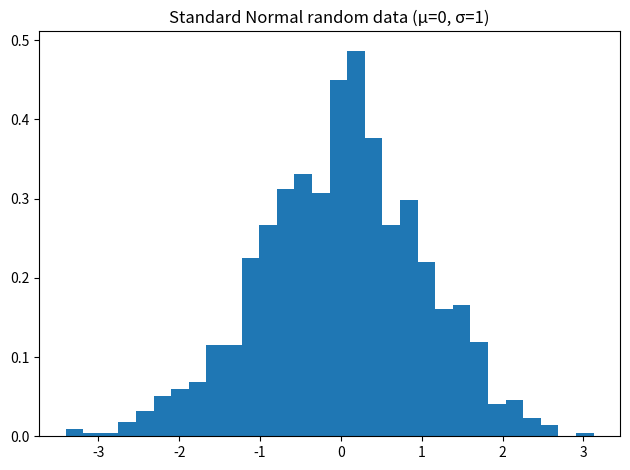

Generate this figure with matplotlib:
import numpy as np
import matplotlib.pyplot as plt

data = np.random.normal(loc=0.0, scale=1.0, size=1_000)  # mean 0, std 1
plt.hist(data, bins=30, density=True)
plt.title("Standard Normal random data (μ=0, σ=1)")
plt.tight_layout()
plt.savefig("q14_normalized_random.png")
plt.show()